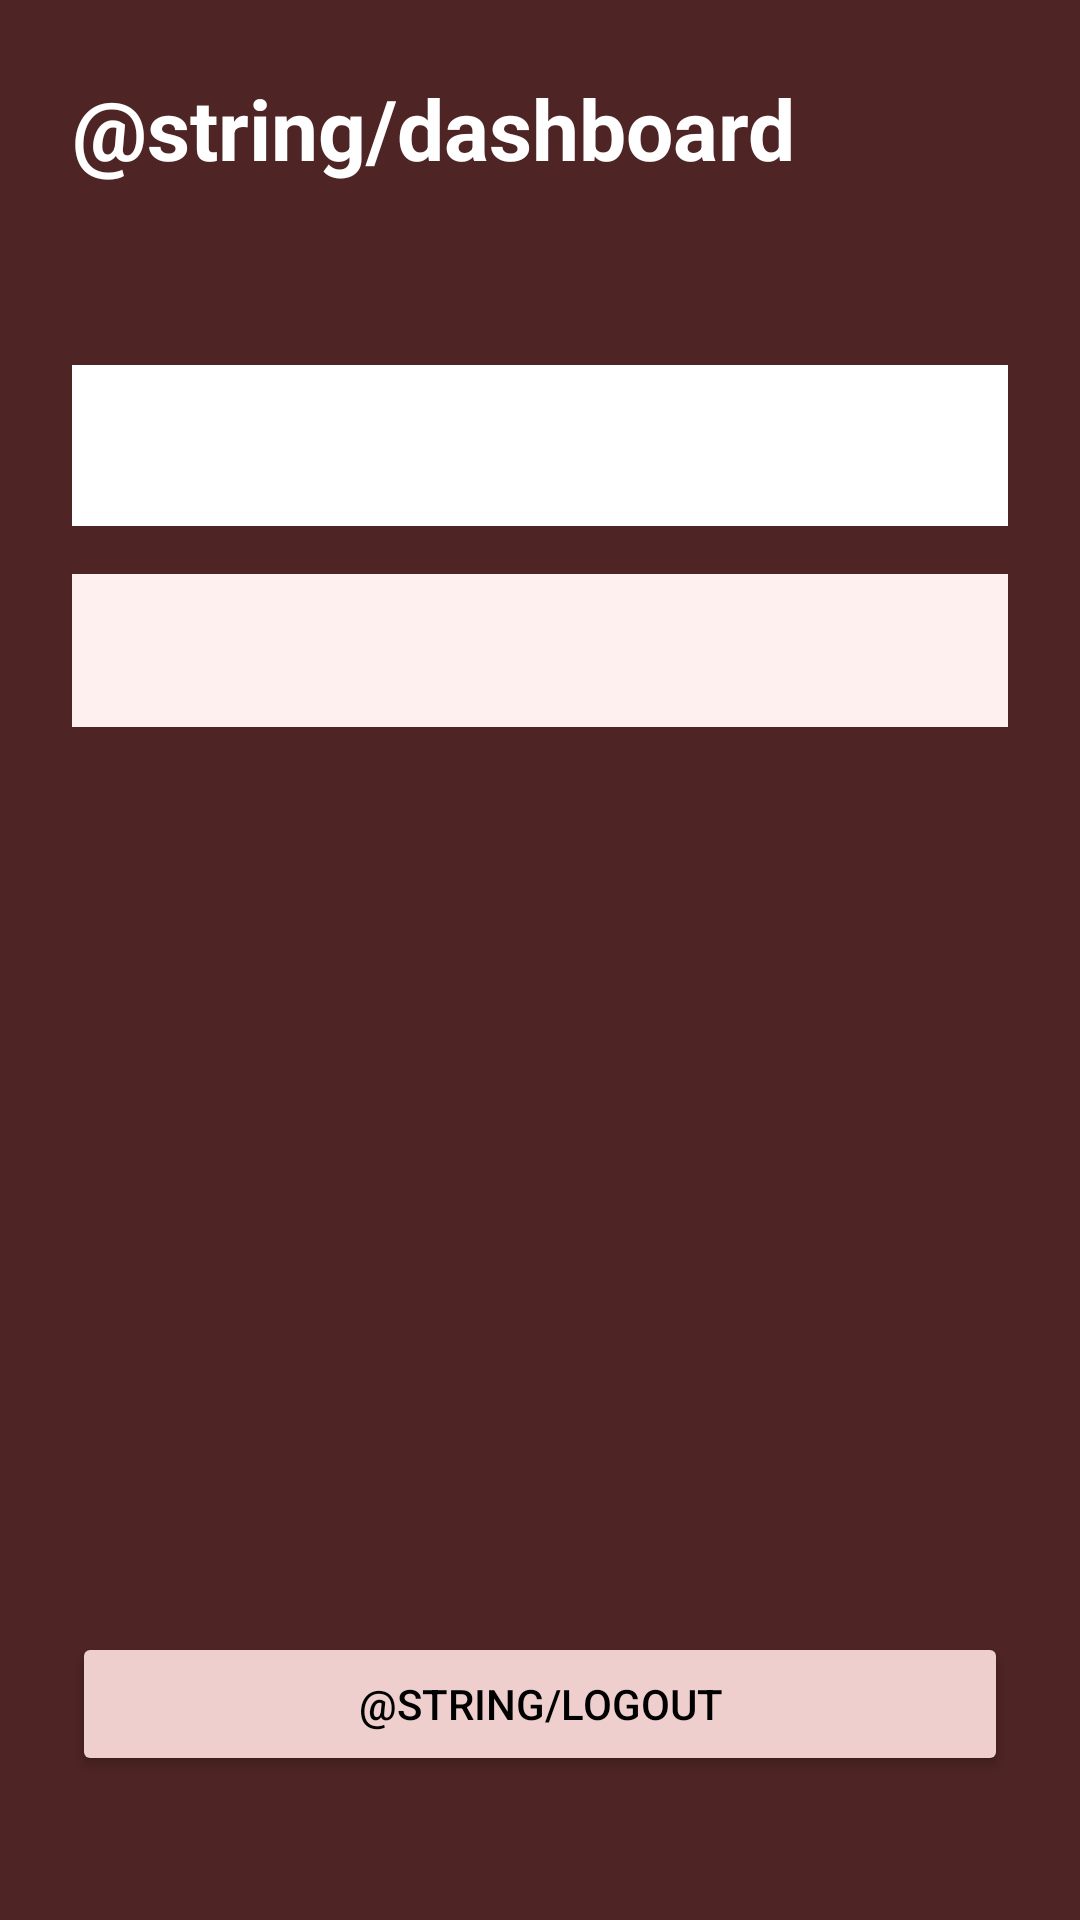

Layout XML and referenced resources for this Android screen:
<!-- AndroidManifest.xml: application theme Theme.VITFinanceTracker -->
<!-- res/layout/activity_main.xml -->
<?xml version="1.0" encoding="utf-8"?>
<androidx.constraintlayout.widget.ConstraintLayout xmlns:android="http://schemas.android.com/apk/res/android"
    xmlns:app="http://schemas.android.com/apk/res-auto"
    xmlns:tools="http://schemas.android.com/tools"
    android:id="@+id/main"
    android:layout_width="match_parent"
    android:layout_height="match_parent"
    android:background="#4E2424"
    android:padding="24dp"
    tools:context=".MainActivity">

    <TextView
        android:id="@+id/dashboardTitle"
        android:layout_width="wrap_content"
        android:layout_height="wrap_content"
        android:text="@string/dashboard"
        android:textColor="@android:color/white"
        android:textSize="28sp"
        android:textStyle="bold"
        app:layout_constraintStart_toStartOf="parent"
        app:layout_constraintTop_toTopOf="parent" />

    <TextView
        android:id="@+id/greetingText"
        android:layout_width="0dp"
        android:layout_height="wrap_content"
        android:layout_marginTop="12dp"
        android:textColor="@android:color/white"
        android:textSize="18sp"
        app:layout_constraintEnd_toEndOf="parent"
        app:layout_constraintStart_toStartOf="parent"
        app:layout_constraintTop_toBottomOf="@id/dashboardTitle"
        tools:text="Welcome, student@vit.ac.in" />

    <TextView
        android:id="@+id/monthlyBudgetText"
        android:layout_width="0dp"
        android:layout_height="wrap_content"
        android:layout_marginTop="24dp"
        android:background="#FFFFFF"
        android:padding="16dp"
        android:textColor="#000000"
        android:textSize="16sp"
        app:layout_constraintEnd_toEndOf="parent"
        app:layout_constraintStart_toStartOf="parent"
        app:layout_constraintTop_toBottomOf="@id/greetingText"
        tools:text="Monthly budget summary" />

    <TextView
        android:id="@+id/financeInsightText"
        android:layout_width="0dp"
        android:layout_height="wrap_content"
        android:layout_marginTop="16dp"
        android:background="#FFF0F0"
        android:padding="16dp"
        android:textColor="#2D1515"
        android:textStyle="bold"
        app:layout_constraintEnd_toEndOf="parent"
        app:layout_constraintStart_toStartOf="parent"
        app:layout_constraintTop_toBottomOf="@id/monthlyBudgetText"
        tools:text="Insight" />

    <Button
        android:id="@+id/logoutButton"
        android:layout_width="0dp"
        android:layout_height="wrap_content"
        android:layout_marginBottom="24dp"
        android:backgroundTint="#EFCECE"
        android:text="@string/logout"
        android:textColor="#000000"
        app:layout_constraintBottom_toBottomOf="parent"
        app:layout_constraintEnd_toEndOf="parent"
        app:layout_constraintStart_toStartOf="parent" />

</androidx.constraintlayout.widget.ConstraintLayout>
<!-- resources referenced by this layout -->
<resources>
  <style name="Theme.VITFinanceTracker" parent="Base.Theme.VITFinanceTracker" />
  <style name="Base.Theme.VITFinanceTracker" parent="Theme.Material3.DayNight.NoActionBar">
          
          
      </style>
</resources>
